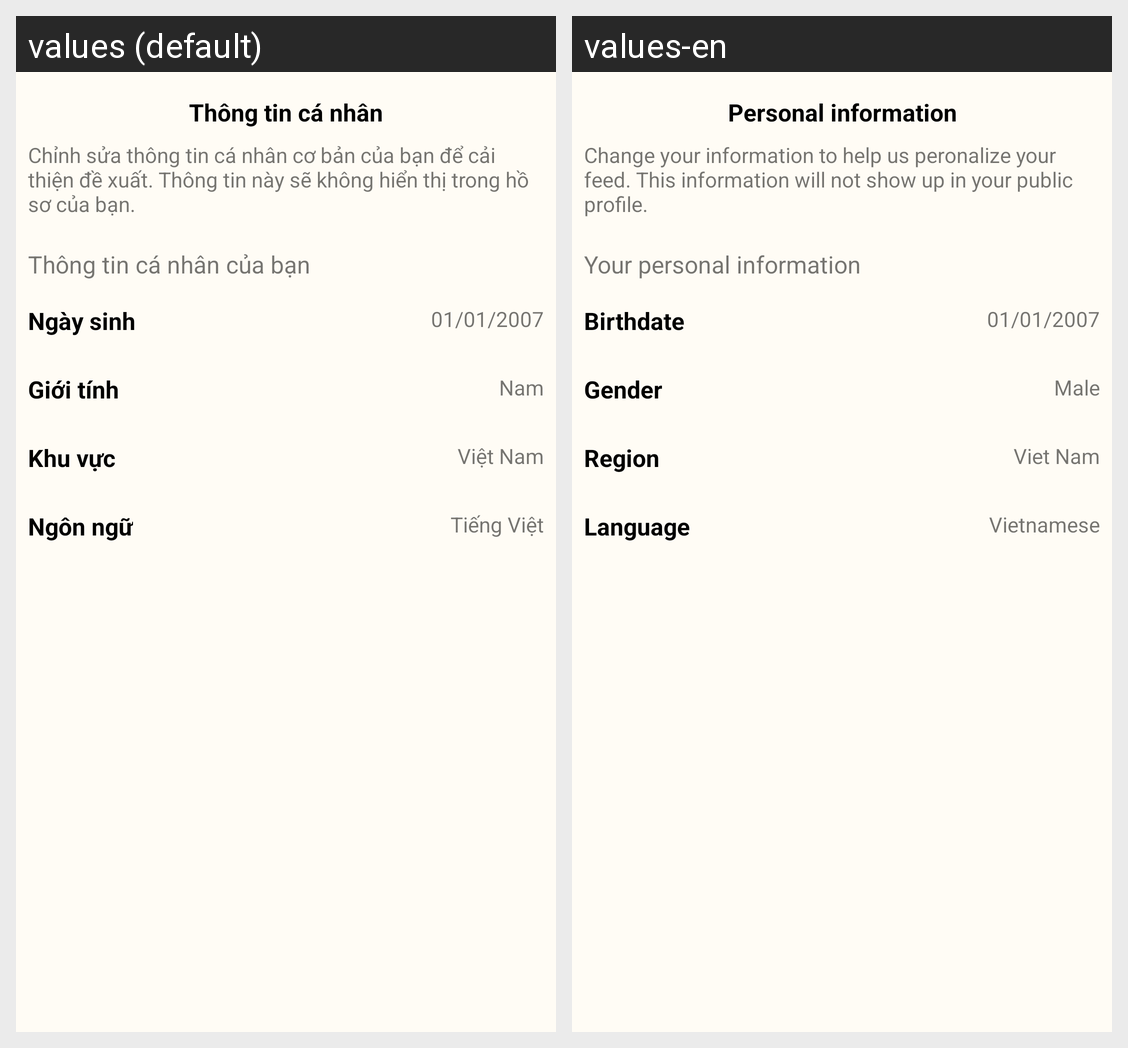

This grid shows one Android layout under two languages. Give, for every string resource on the screen, its name, the default text and each shown locale's text.
Android screen res/layout/fragment_personal_information.xml rendered under 2 locales, left to right: values (default), values-en. Device: Nexus 5 (rendered at 1080×1920; each locale shown at half size, 540×960, under a caption strip naming it); theme Theme.Pinterest_clone_test2.
Strings drawn on this screen, with the default value and each locale's value (text and hints the layout hard-codes, and strings that could not be matched under every locale, appear in the picture but are not listed):

personal_info
  values: Thông tin cá nhân
  values-en: Personal information

personal_information_change_description
  values: Chỉnh sửa thông tin cá nhân cơ bản của bạn để cải thiện đề xuất. Thông tin này sẽ không hiển thị trong hồ sơ của bạn.
  values-en: Change your information to help us peronalize your feed. This information will not show up in your public profile.

your_personal_information
  values: Thông tin cá nhân của bạn
  values-en: Your personal information

birthdate_text
  values: Ngày sinh
  values-en: Birthdate

birthdate_placeholder
  values: 01/01/2007
  values-en: 01/01/2007  [not translated; the default value is used]

gender
  values: Giới tính
  values-en: Gender

male_text
  values: Nam
  values-en: Male

region
  values: Khu vực
  values-en: Region

VietNam
  values: Việt Nam
  values-en: Viet Nam

language
  values: Ngôn ngữ
  values-en: Language

Vietnamese
  values: Tiếng Việt
  values-en: Vietnamese
